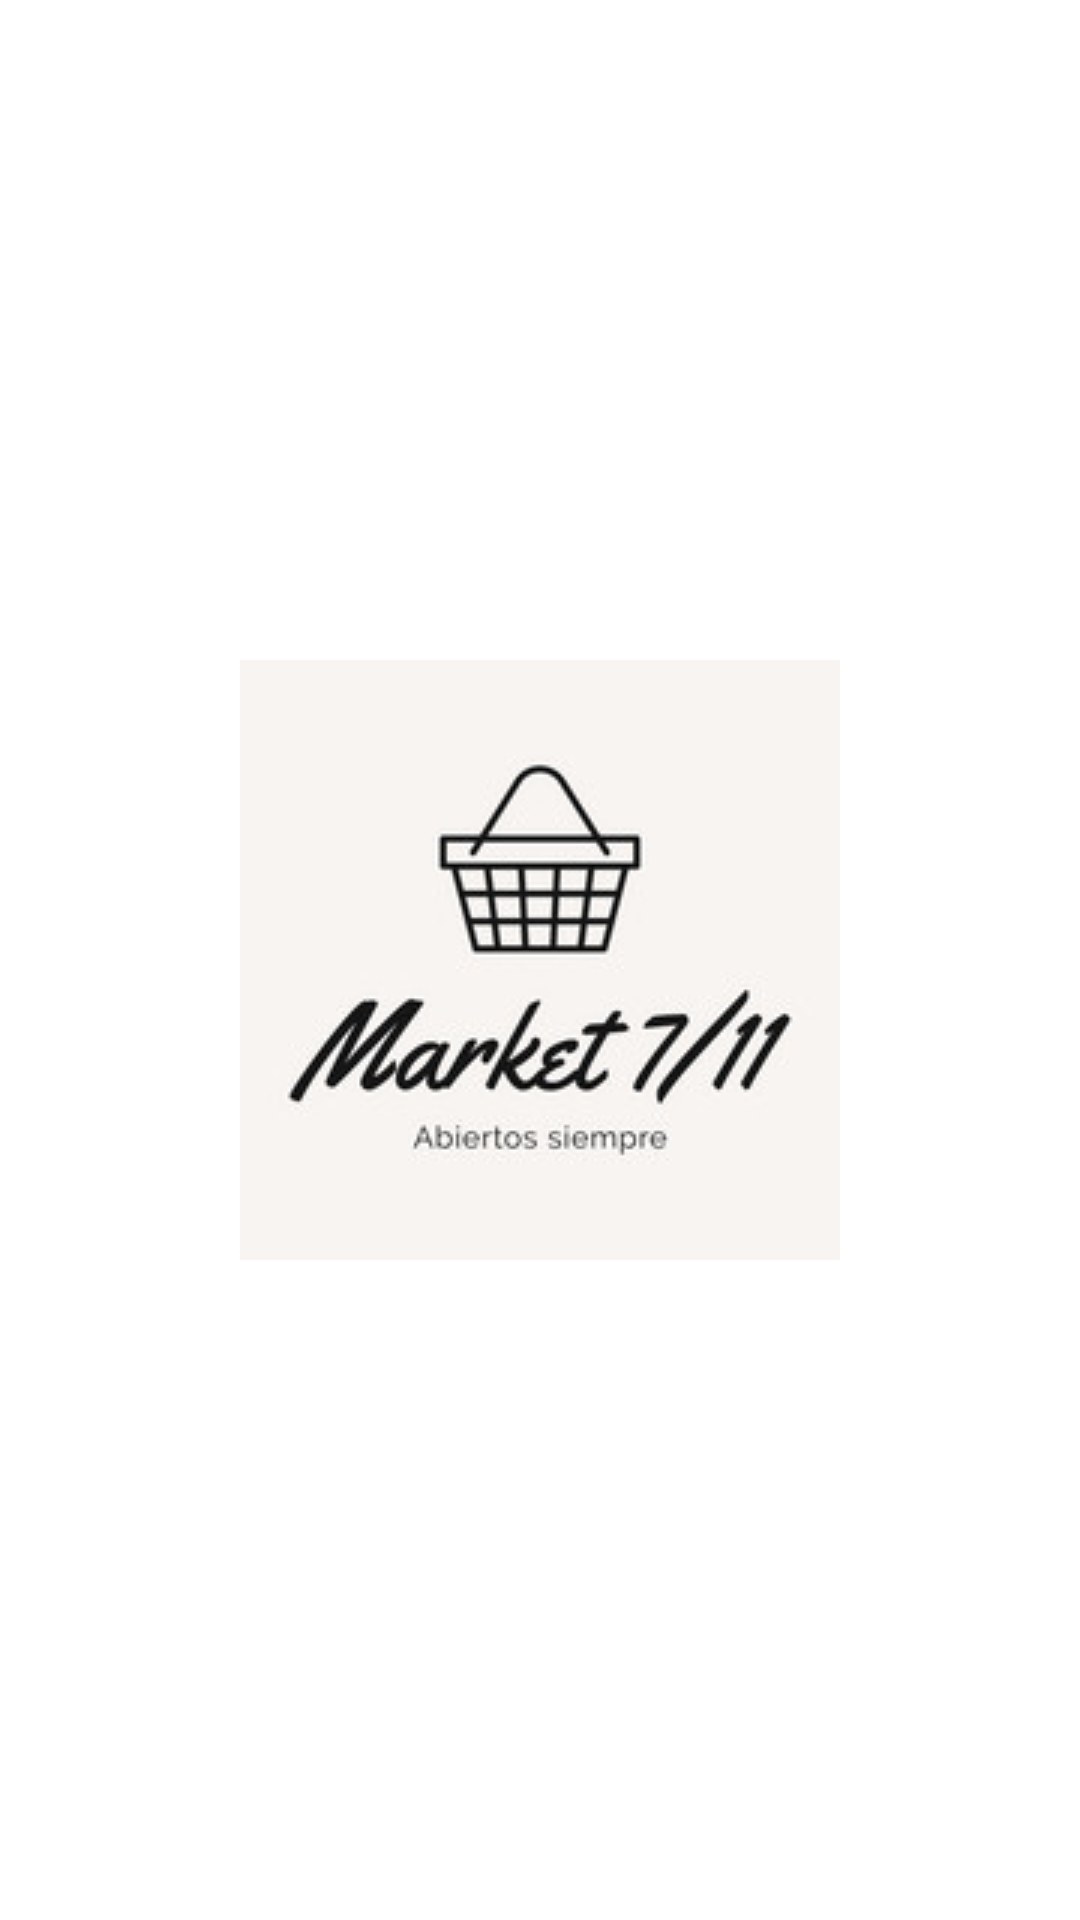

Write the Android layout XML for this screen, with the resource values it uses.
<!-- AndroidManifest.xml: activity theme SplashTheme -->
<!-- res/layout/activity_splash.xml -->
<?xml version="1.0" encoding="utf-8"?>
<androidx.constraintlayout.widget.ConstraintLayout xmlns:android="http://schemas.android.com/apk/res/android"
    xmlns:app="http://schemas.android.com/apk/res-auto"
    android:layout_width="match_parent"
    android:layout_height="match_parent"
    android:background="@color/white">

    <ImageView
        android:id="@+id/ivLogo"
        android:layout_width="200dp"
        android:layout_height="200dp"
        android:src="@drawable/logomarket"
        app:layout_constraintBottom_toBottomOf="parent"
        app:layout_constraintEnd_toEndOf="parent"
        app:layout_constraintStart_toStartOf="parent"
        app:layout_constraintTop_toTopOf="parent" />

    <TextView
        android:id="@+id/tvAppName"
        android:layout_width="wrap_content"
        android:layout_height="wrap_content"
        android:text="Existencias"
        android:textSize="24sp"
        android:textStyle="bold"
        android:alpha="0"
        app:layout_constraintTop_toBottomOf="@id/ivLogo"
        app:layout_constraintStart_toStartOf="parent"
        app:layout_constraintEnd_toEndOf="parent"
        android:layout_marginTop="16dp"/>

</androidx.constraintlayout.widget.ConstraintLayout>
<!-- resources referenced by this layout -->
<resources>
  <color name="white">#FFFFFFFF</color>
  <!-- drawable logomarket: jpg bitmap (drawable, 7551 bytes) -->
  <style name="SplashTheme" parent="Theme.AppCompat.Light.NoActionBar">
          <item name="android:windowBackground">@color/white</item>
          <item name="android:statusBarColor">@color/white</item>
          <item name="android:windowLightStatusBar">true</item>
      </style>
</resources>
